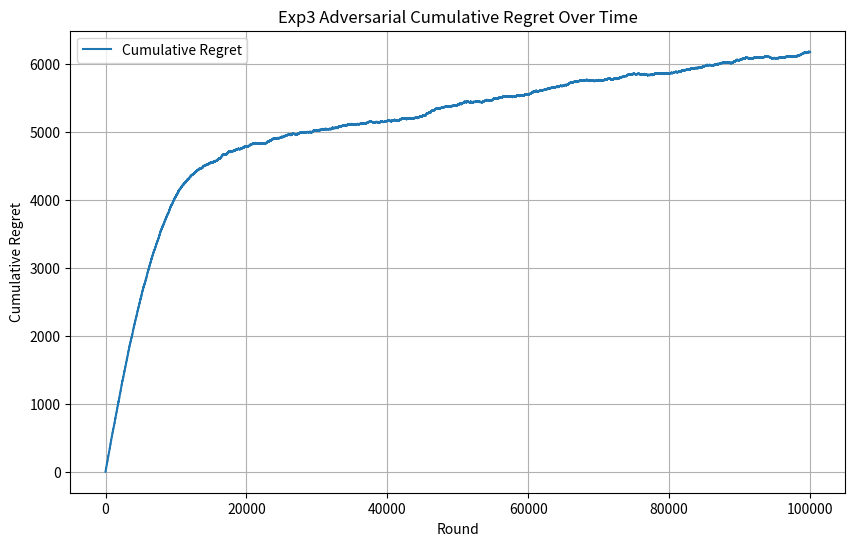

The matplotlib source for this figure:
import math
import matplotlib.pyplot as plt
import random
import numpy as np
#just importing libraries lol

#helper function that helps us choose a distribution to sample our actions from
# def categorical_draw(probs): #takes in probabilities 
#     """
#     helper function to fr draw an arm based on our probabilities
#     arguments: probability array thats returned by our algo
#     returns decremented array bc now we're considering one less arm 
#     """
#     z = random.random() #generates floating point number between 0 and 1
#     cum_prob = 0.0 #initialize floating point number as 0 for our probability
#     for i in range(len(probs)): #iterate through our probabilities 
#         prob = probs[i] #our probability is an element of the array
#         cum_prob += prob #also keep track of cumulative probability and add our current probability
#         if cum_prob > z: #if our cummulative probability is greater than the random number generated
#             return i #then we return its position
#     return len(probs) - 1 #decrement the length of our probability array

# def categorical_draw(probs):
#     """ helper function for pulling an arm after finding the probability distribution(the
#     weights for all arms)
#     arguments: 1) probabilities_of_choosing_arms = list of each arm's probability of being pulled
#     after running the EXP3 algorithm
#     returns the arm (index of arm) we're gonna pull
#     """
#     choice = random.uniform(0, sum((probs)))
#     choiceIndex = 0
#     rounded_sum = round(sum(probs))
#     for probability_of_arm in (probs):
#         if probability_of_arm < 0 or probability_of_arm > 1 or rounded_sum != 1:
#             raise ValueError("This is not a valid probability distribution (you can't pull arm 1 with probability 400)!!")
#         else:
#             choice -= probability_of_arm
#             if choice <= 0:
#                 return choiceIndex
#             choiceIndex += 1


class Adversarial_Exp3: #class for our exp3 algortihm -> class lets us have constructors so makes 
    #the environment easy to think about/create
    def __init__(self, learning_rate, n_arms): #initializing our learning which affects how much we 
        #explore/exploit and also array/vector for our reward estimators 
        self.learning_rate = learning_rate
        self.n_arms = n_arms
        #self.weights = [1.0] * n_arms
        self.weights = np.ones(n_arms)
        self.best_arm = random.randint(0, n_arms - 1)

    # def initialize(self, n_arms):
    #     # self.weights = [1.0 for _ in range(n_arms)] #initializes the weights for the arms to be 1
    #     for arm in range(n_arms):
    #         self.weights.append(1.0)

    def finding_probability_distributions(self):
        n_arms = len(self.weights)
        total_weight = sum(self.weights)
        probs = np.zeros(n_arms)
        for arm in range(self.n_arms):
            first_term = (1 - self.learning_rate) * (self.weights[arm] / total_weight)
            second_term = (self.learning_rate / n_arms)
            update_rule_for_arm = first_term + second_term
            probs[arm] = update_rule_for_arm
        return probs
    
    def select_arm(self): #function for selecting arms
        # n_arms = len(self.weights) #the total number of arms should be the same as the length
        # #of our weights array/vector
        # total_weight = sum(self.weights) #total weight is the sum of the array
        # # probs = [(1 - self.learning_rate) * (self.weights[arm] / total_weight) + 
        # #         (self.learning_rate / n_arms) for arm in range(n_arms)] #calculating the 
        # #probability of selective a certain arm 
        # probs = []
        # for arm in range(n_arms):
        #     update_rule_for_arm = (1 - self.learning_rate) * (self.weights[arm] / total_weight) + (self.learning_rate / n_arms)
        #     probs.append(update_rule_for_arm)
        probs = self.finding_probability_distributions()
        # action_chosen = categorical_draw(probs)
        action_chosen = np.random.choice(n_arms, p=probs)
        return action_chosen #based on this probability we sample an action
    
    def update_best_arm(self):
        probability = random.random()
        if probability <= 0.35:
            best_arm = random.randint(0, n_arms - 1)
        else:
            best_arm = self.best_arm
        return best_arm
    
    def assign_reward(self, chosen_arm):
        best_arm = self.update_best_arm()
        reward = 0
        if chosen_arm == best_arm:
            reward += 1
        else:
            reward += 0
        return reward
    
    def update(self, chosen_arm, reward): #function for updating our array of reward estimators
        #here we taken in the arm the agent chose and the reward sampled which we need for our update
        # n_arms = len(self.weights) #once again the number of arms should be the same
        # total_weight = sum(self.weights) #also total weight calculation doesnt change
        # # probs = [(1 - self.learning_rate) * (self.weights[arm] / total_weight) + 
        # #         (self.learning_rate / n_arms) for arm in range(n_arms)] #same formula for 
        # #calculating probability again
        # probs = []
        # for arm in range(n_arms): #list comprehension getting obliterated again
        #     update_rule_for_arm = (1 - self.learning_rate) * (self.weights[arm] / total_weight) + (self.learning_rate / n_arms)
        #     probs.append(update_rule_for_arm)
        # x = reward / probs[chosen_arm] if probs[chosen_arm] > 0 else 0 #reward estimator
        probs = self.finding_probability_distributions()
        if probs[chosen_arm] > 0:
            reward_estimate = reward / probs[chosen_arm]
        else: #dont return anything (like update rewardes) if arm isn't chosen
            reward_estimate = 0
        growth_factor = math.exp((self.learning_rate / n_arms) * reward_estimate) #growth factor
        self.weights[chosen_arm] *= growth_factor #updating based off of the growth factor

#adversarial environment same as the one defined in the UCB algorithm 

n_arms = 10
n_rounds = 100000
learning_rate = 0.005

# adversary = Adversarial_Exp3(n_arms)
# exp3 = Adversarial_Exp3(learning_rate)

adversarialExp3Environment = Adversarial_Exp3(learning_rate, n_arms)
regret = []
# cumulative_reward = 0
cumulative_reward = 0

for t in range(n_rounds):
    chosen_arm = adversarialExp3Environment.select_arm()
    best_arm = adversarialExp3Environment.update_best_arm()
    reward = adversarialExp3Environment.assign_reward(chosen_arm)
    adversarialExp3Environment.update(chosen_arm, reward)
    
    cumulative_reward += reward
    optimal_reward = (t + 1) * 0.7
    regret.append(optimal_reward - cumulative_reward) 
    """i know this says reward but its not using rewardes its still using rewards so need 
    to change it to rewardes instead fr"""
    
    # chosen_arm = adversarialExp3Environment.select_arm()
    # reward = adversarialExp3Environment.assign_reward(chosen_arm)
    # adversarialExp3Environment.update(chosen_arm, reward)
    
    # cumulative_reward += reward
    # optimal_reward = 1 - ((t + 1) * 0.7)
    # regret.append(cumulative_reward - optimal_reward)

plt.figure(figsize=(10, 6))
plt.plot(regret, label="Cumulative Regret")
plt.xlabel("Round")
plt.ylabel("Cumulative Regret")
plt.title("Exp3 Adversarial Cumulative Regret Over Time")
plt.legend()
plt.grid(True)
plt.show()
